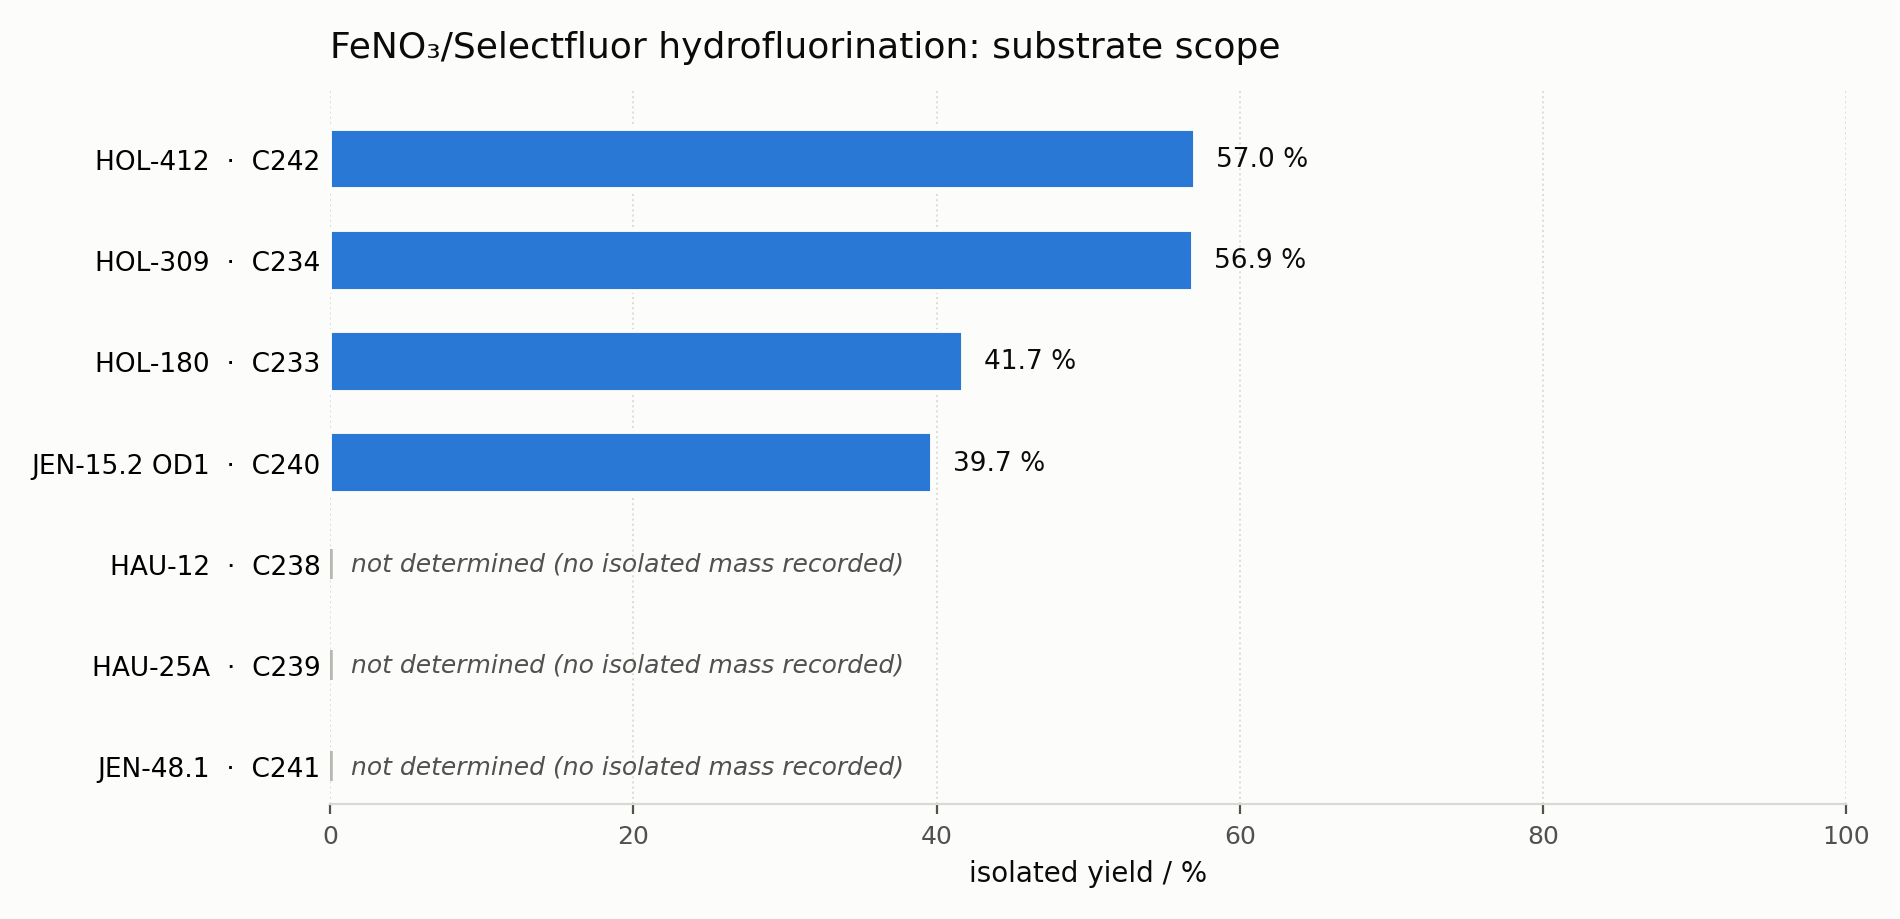

Data behind this chart, as committed beside it:
journal, label, date, substrate, substrate_M_g_mol, substrate_mass_mg, substrate_mmol, product_M_g_mol, product_mass_mg, product_mmol, yield_percent, yield_percent_recomputed
WAT-Ch-233, C233, 2025-10-20, Olefin HOL-180, 368.5, 50.0, 0.1357, 388.4, 22.0, 0.0566, 41.74, 41.74
WAT-Ch-234, C234, 2025-10-20, Olefin HOL-309, 368.5, 25.0, 0.0678, 388.4, 15.0, 0.0386, 56.92, 56.92
WAT-Ch-238, C238, 2025-10-23, Olefin HAU-12, 181.3, 10.0, 0.0552, 201.3, , , , 
WAT-Ch-239, C239, 2025-10-23, Olefin HAU-25A, 195.3, 10.0, 0.0512, 201.3, , , , 
WAT-Ch-240, C240, 2025-11-03, Olefin JEN-15.2 OD1, 402.5, 24.0, 0.0596, 422.5, 10.0, 0.0237, 39.69, 39.69
WAT-Ch-241, C241, 2025-11-03, Olefin JEN-48.1, 430.5, 105.0, 0.2439, 450.5, , , , 
WAT-Ch-242, C242, 2025-11-04, Olefin HOL-412, 382.5, 50.0, 0.1307, 402.5, 30.0, 0.0745, 57.02, 57.02
